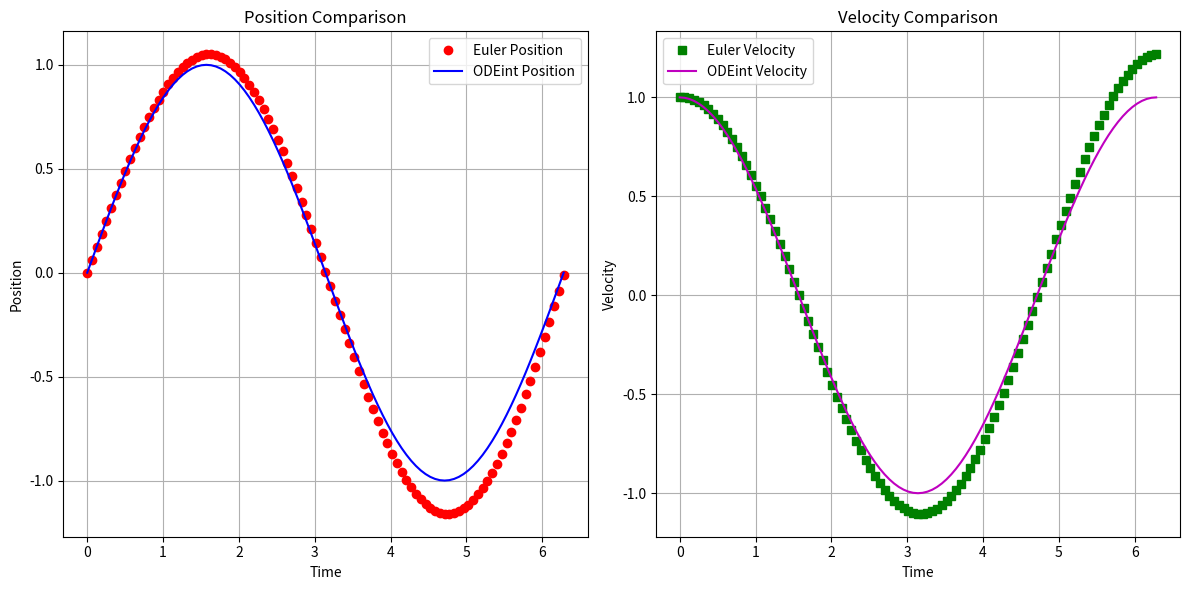

Write Python code to recreate this figure.
import numpy as np  # 导入numpy库，用于数学计算
import matplotlib.pyplot as plt  # 导入matplotlib库，用于绘制图形
from scipy.integrate import odeint  # 导入odeint函数，用于求解微分方程


def solve_ode_euler(step_num):
    """
    使用欧拉法求解弹簧 - 质点系统的常微分方程。

    参数:
    step_num (int): 模拟的步数

    返回:
    tuple: 包含时间数组、位置数组和速度数组的元组
    """
    # 创建存储位置和速度的数组，长度为 step_num + 1
    position = np.zeros(step_num + 1)  # 创建一个数组来存储位置
    velocity = np.zeros(step_num + 1)  # 创建一个数组来存储速度

    # 计算时间步长
    time_step = 2 * np.pi / step_num  # 计算每一步的时间长度

    # 设置初始位置和速度
    position[0] = 0  # 初始位置设为0
    velocity[0] = 1  # 初始速度设为1

    # 使用欧拉法迭代求解微分方程
    for i in range(step_num):
        # 根据微分方程更新位置
        position[i + 1] = position[i] + velocity[i] * time_step  # 用速度和时间步长更新位置
        # 根据微分方程更新速度，这里假设 k = m = 1
        velocity[i + 1] = velocity[i] - position[i] * time_step  # 用位置和时间步长更新速度

    # 生成时间数组
    time_points = np.arange(step_num + 1) * time_step  # 创建一个时间数组

    return time_points, position, velocity  # 返回时间、位置和速度


def spring_mass_ode_func(state, time):
    """
    定义弹簧 - 质点系统的常微分方程。

    参数:
    state (list): 包含位置和速度的列表
    time (float): 时间

    返回:
    list: 包含位置和速度的导数的列表
    """
    position, velocity = state  # 从状态中提取位置和速度
    d_position_dt = velocity  # 位置的导数是速度
    d_velocity_dt = -position  # 速度的导数是负的位置（假设k = m = 1）
    return [d_position_dt, d_velocity_dt]  # 返回位置和速度的导数


def solve_ode_odeint(step_num):
    """
    使用 odeint 求解弹簧 - 质点系统的常微分方程。

    参数:
    step_num (int): 模拟的步数

    返回:
    tuple: 包含时间数组、位置数组和速度数组的元组
    """
    # 初始条件
    initial_state = [0, 1]  # 初始位置和速度
    # 时间点
    time_points = np.linspace(0, 2 * np.pi, step_num + 1)  # 创建时间点数组
    # 使用 odeint 求解微分方程
    solution = odeint(spring_mass_ode_func, initial_state, time_points)  # 调用odeint求解微分方程
    position = solution[:, 0]  # 提取位置
    velocity = solution[:, 1]  # 提取速度
    return time_points, position, velocity  # 返回时间、位置和速度


def plot_ode_solutions(time_euler, position_euler, velocity_euler, time_odeint, position_odeint, velocity_odeint):
    """
    绘制欧拉法和 odeint 求解的位置和速度随时间变化的图像。

    参数:
    time_euler (np.ndarray): 欧拉法的时间数组
    position_euler (np.ndarray): 欧拉法的位置数组
    velocity_euler (np.ndarray): 欧拉法的速度数组
    time_odeint (np.ndarray): odeint 的时间数组
    position_odeint (np.ndarray): odeint 的位置数组
    velocity_odeint (np.ndarray): odeint 的速度数组
    """
    plt.figure(figsize=(12, 6))  # 创建一个大小为12x6的图形

    # 绘制位置对比图
    plt.subplot(1, 2, 1)  # 创建第一个子图
    plt.plot(time_euler, position_euler, 'ro', label='Euler Position')  # 用红色圆点绘制欧拉法的位置
    plt.plot(time_odeint, position_odeint, 'b-', label='ODEint Position')  # 用蓝色实线绘制odeint的位置
    plt.xlabel('Time')  # 设置x轴标签为时间
    plt.ylabel('Position')  # 设置y轴标签为位置
    plt.title('Position Comparison')  # 设置标题为位置对比
    plt.legend()  # 显示图例
    plt.grid(True)  # 显示网格

    # 绘制速度对比图
    plt.subplot(1, 2, 2)  # 创建第二个子图
    plt.plot(time_euler, velocity_euler, 'gs', label='Euler Velocity')  # 用绿色方块绘制欧拉法的速度
    plt.plot(time_odeint, velocity_odeint, 'm-', label='ODEint Velocity')  # 用紫色实线绘制odeint的速度
    plt.xlabel('Time')  # 设置x轴标签为时间
    plt.ylabel('Velocity')  # 设置y轴标签为速度
    plt.title('Velocity Comparison')  # 设置标题为速度对比
    plt.legend()  # 显示图例
    plt.grid(True)  # 显示网格

    plt.tight_layout()  # 自动调整布局
    plt.show()  # 显示图形


if __name__ == "__main__":
    # 模拟步数
    step_count = 100  # 设置模拟步数为100
    # 欧拉法求解
    time_euler, position_euler, velocity_euler = solve_ode_euler(step_count)  # 调用欧拉法求解
    # odeint 求解
    time_odeint, position_odeint, velocity_odeint = solve_ode_odeint(step_count)  # 调用odeint求解
    # 绘制对比结果
    plot_ode_solutions(time_euler, position_euler, velocity_euler, time_odeint, position_odeint, velocity_odeint)  # 绘制结果对比图
